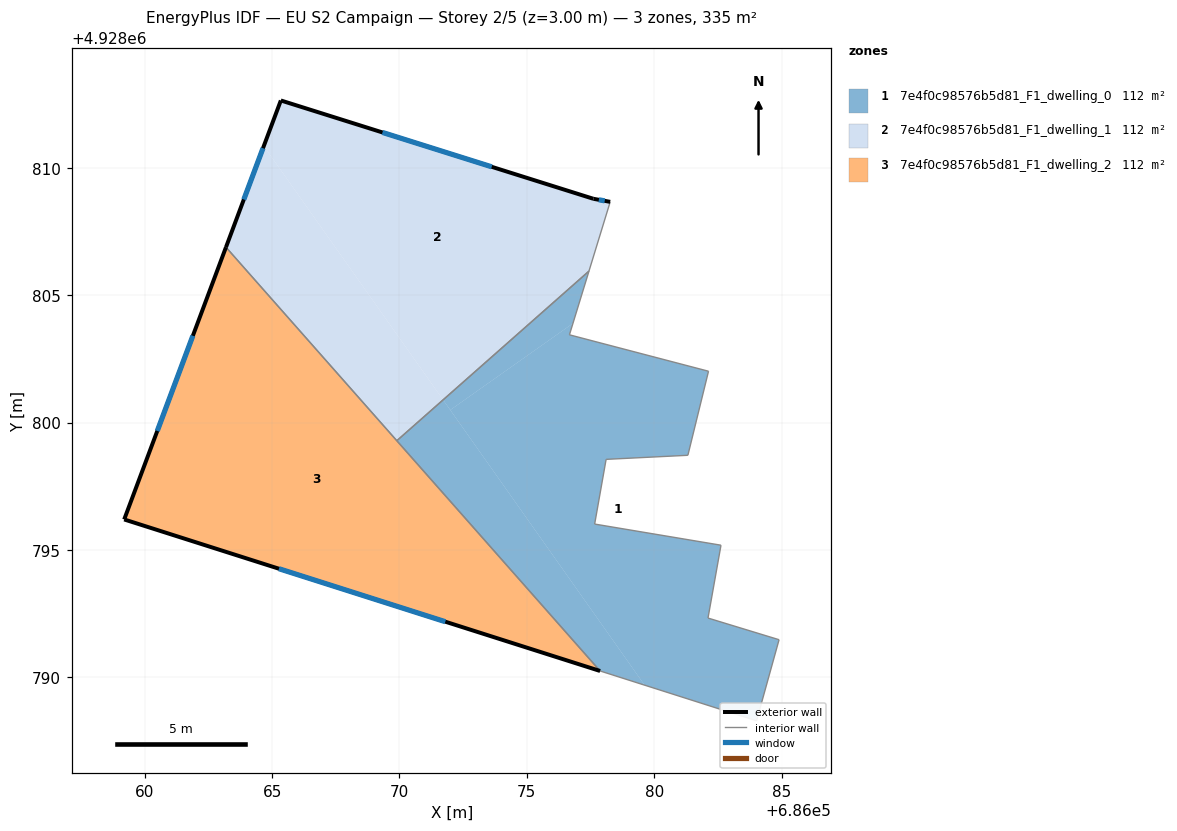
=== STOREY PLAN SPEC (per zone: floor XY polygon, exterior-wall plan segments, windows/doors) ===
zone 1: 7e4f0c98576b5d81_F1_dwelling_0  (111.7 m²)
  floor: (686082.13, 4928802.02) (686081.32, 4928798.72) (686078.11, 4928798.56) (686077.66, 4928796.02) (686082.62, 4928795.19) (686082.11, 4928792.33) (686084.90, 4928791.48) (686084.02, 4928788.30) (686079.62, 4928789.70) (686071.99, 4928800.50) (686076.81, 4928803.90) (686076.67, 4928803.45)
  floor: (686077.44, 4928805.95) (686076.81, 4928803.90) (686071.99, 4928800.50) (686071.71, 4928800.90)
  floor: (686071.71, 4928800.90) (686079.62, 4928789.70) (686077.88, 4928790.25) (686069.90, 4928799.29)
  interior walls: 12
zone 2: 7e4f0c98576b5d81_F1_dwelling_1  (111.7 m²)
  floor: (686077.61, 4928808.79) (686078.27, 4928808.67) (686077.44, 4928805.95) (686071.71, 4928800.90) (686064.67, 4928810.86) (686065.34, 4928812.65)
  floor: (686064.67, 4928810.86) (686071.71, 4928800.90) (686069.90, 4928799.29) (686063.19, 4928806.89)
  exterior wall: (686065.34, 4928812.65) – (686063.19, 4928806.89)  [6.2 m]
    window: (686064.64, 4928810.78) – (686063.89, 4928808.76)  [2.3 m²]
  exterior wall: (686077.61, 4928808.79) – (686065.34, 4928812.65)  [12.9 m]
    window: (686073.62, 4928810.05) – (686069.33, 4928811.40)  [4.7 m²]
  exterior wall: (686078.27, 4928808.67) – (686077.61, 4928808.79)  [0.7 m]
    window: (686078.06, 4928808.71) – (686077.83, 4928808.75)  [0.2 m²]
  interior walls: 3
zone 3: 7e4f0c98576b5d81_F1_dwelling_2  (111.7 m²)
  floor: (686063.19, 4928806.89) (686077.88, 4928790.25) (686059.19, 4928796.20)
  exterior wall: (686059.19, 4928796.20) – (686077.88, 4928790.25)  [19.6 m]
    window: (686065.27, 4928794.27) – (686071.80, 4928792.19)  [7.2 m²]
  exterior wall: (686063.19, 4928806.89) – (686059.19, 4928796.20)  [11.4 m]
    window: (686061.89, 4928803.42) – (686060.49, 4928799.68)  [4.2 m²]
  interior walls: 2

=== DERIVED (storey summary) ===
Building: EU S2 Campaign
Storey: 2 of 5  (floor level z = 3.00 m)
Storey gross floor area: 335.2 m²
Zones on this storey: 3
  - 7e4f0c98576b5d81_F1_dwelling_0: floor 111.7 m²
  - 7e4f0c98576b5d81_F1_dwelling_1: floor 111.7 m²; exterior wall 19.7 m (59.1 m²); 3 window(s) 7.2 m²; WWR 12.2%
  - 7e4f0c98576b5d81_F1_dwelling_2: floor 111.7 m²; exterior wall 31.0 m (93.1 m²); 2 window(s) 11.4 m²; WWR 12.2%
Zone adjacency (shared interzone walls):
  - 7e4f0c98576b5d81_F1_dwelling_0 ↔ 7e4f0c98576b5d81_F1_dwelling_1
  - 7e4f0c98576b5d81_F1_dwelling_0 ↔ 7e4f0c98576b5d81_F1_dwelling_2
  - 7e4f0c98576b5d81_F1_dwelling_1 ↔ 7e4f0c98576b5d81_F1_dwelling_2